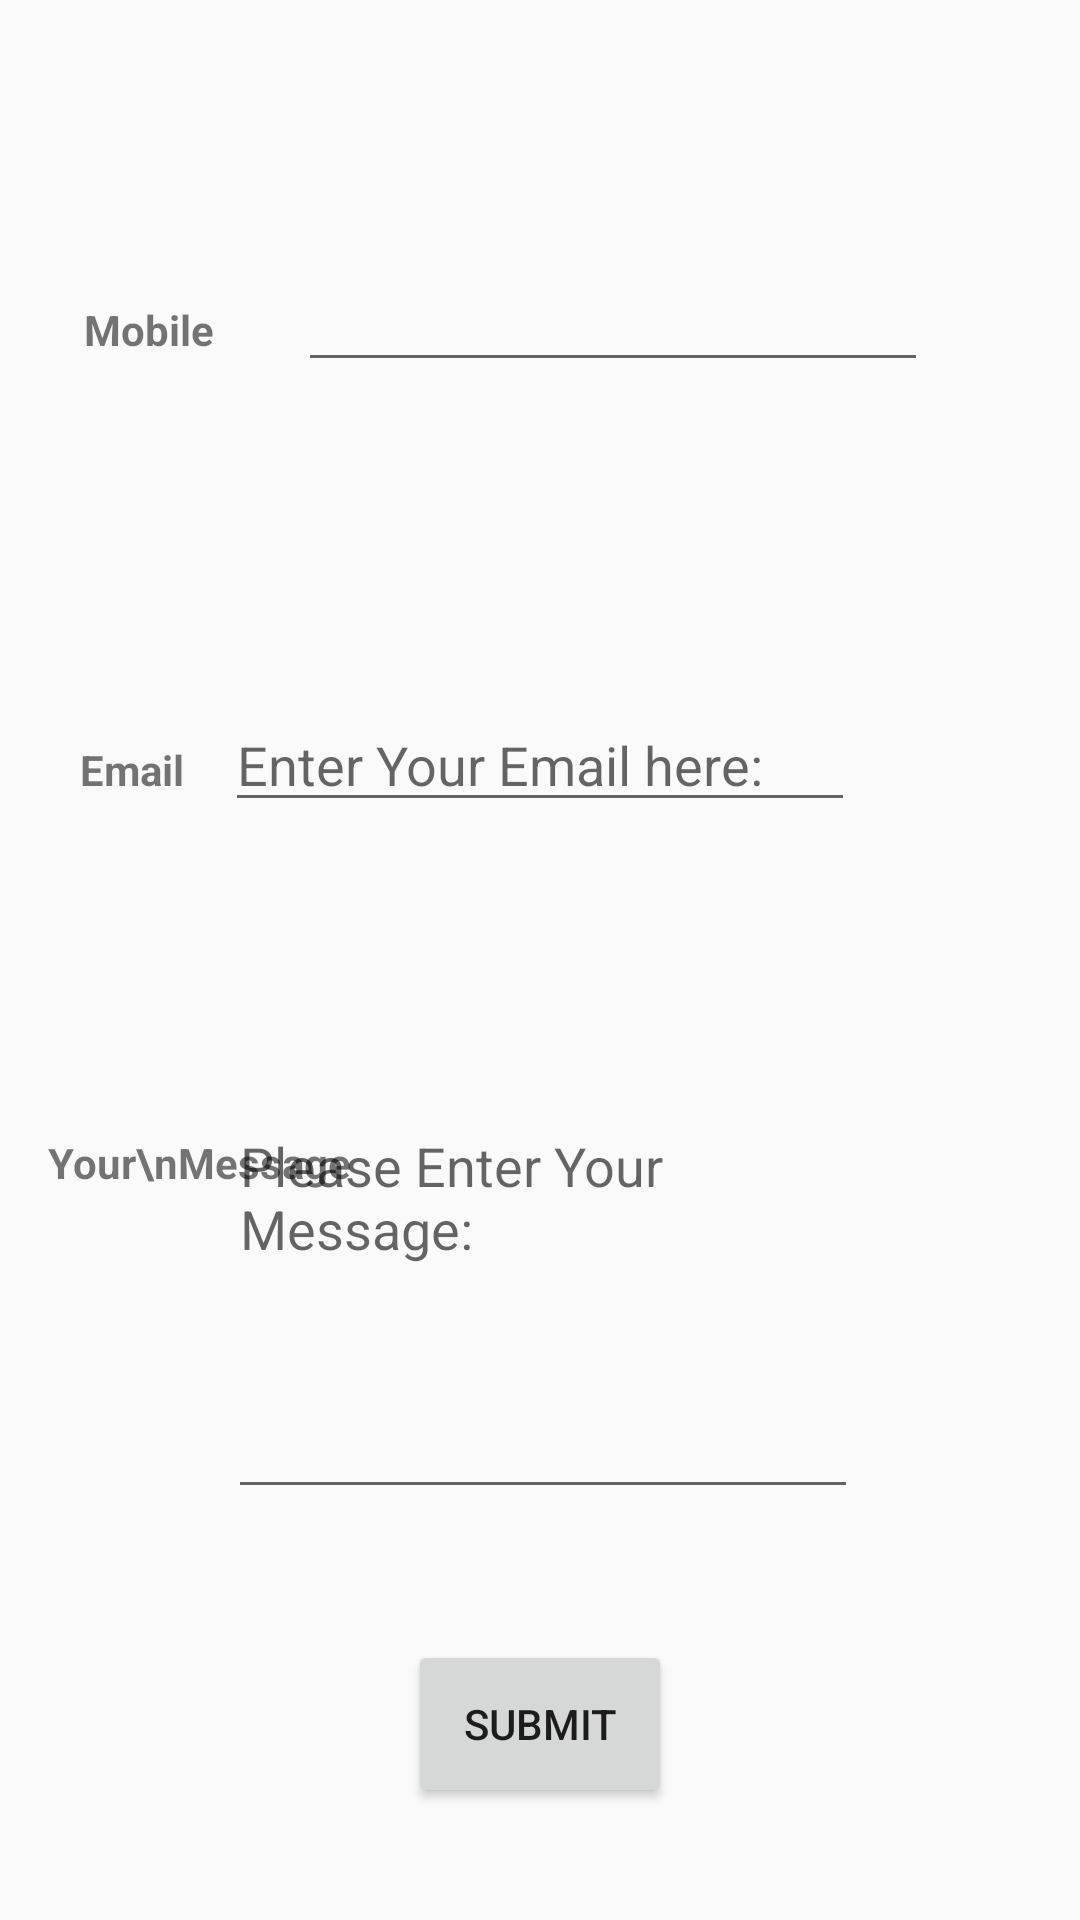

Reconstruct the res/layout file that produces this screen, plus the resources it refers to.
<!-- AndroidManifest.xml: application theme Theme.AppCompat.DayNight.NoActionBar -->
<!-- res/layout/activity_sendfeedback.xml -->
<?xml version="1.0" encoding="utf-8"?>

<android.support.constraint.ConstraintLayout xmlns:android="http://schemas.android.com/apk/res/android"
    xmlns:app="http://schemas.android.com/apk/res-auto"
    xmlns:tools="http://schemas.android.com/tools"
    android:layout_width="match_parent"
    android:layout_height="match_parent"
    android:orientation="vertical"
    android:padding="0dp"
    tools:context=".sendfeedback"
    tools:layout_editor_absoluteY="25dp">

    <Button
        android:id="@+id/sendButton"
        android:layout_width="wrap_content"
        android:layout_height="56dp"
        android:layout_marginBottom="47dp"
        android:layout_marginTop="53dp"
        android:text="@string/sendButton"
        app:layout_constraintBottom_toBottomOf="parent"
        app:layout_constraintEnd_toEndOf="parent"
        app:layout_constraintStart_toStartOf="parent"
        app:layout_constraintTop_toBottomOf="@+id/messageEditText" />

    <EditText
        android:id="@+id/MobeditText"
        android:layout_width="wrap_content"
        android:layout_height="wrap_content"
        android:layout_marginStart="28dp"
        android:layout_marginTop="86dp"
        android:ems="10"
        android:inputType="textPersonName"
        app:layout_constraintStart_toEndOf="@+id/textView9"
        app:layout_constraintTop_toTopOf="parent" />

    <EditText
        android:id="@+id/emailEditText"
        android:layout_width="wrap_content"
        android:layout_height="wrap_content"
        android:ems="10"
        android:hint="@string/emailEditText"
        android:inputType="textEmailAddress"
        app:layout_constraintBaseline_toBaselineOf="@+id/textView2"
        app:layout_constraintEnd_toEndOf="parent"
        app:layout_constraintStart_toStartOf="parent" />

    <EditText
        android:id="@+id/messageEditText"
        android:layout_width="wrap_content"
        android:layout_height="211dp"
        android:layout_marginStart="1dp"
        android:ems="10"
        android:hint="@string/messageEdittext"
        android:inputType="textMultiLine"
        app:layout_constraintStart_toStartOf="@+id/emailEditText"
        app:layout_constraintTop_toBottomOf="@+id/textView2" />

    <TextView
        android:id="@+id/textView2"
        android:layout_width="61dp"
        android:layout_height="45dp"
        android:layout_marginEnd="15dp"
        android:layout_marginStart="12dp"
        android:layout_marginTop="247dp"
        android:text="Email"
        android:textAlignment="center"
        android:textStyle="bold"
        app:layout_constraintEnd_toStartOf="@+id/emailEditText"
        app:layout_constraintStart_toStartOf="@+id/textView8"
        app:layout_constraintTop_toTopOf="parent" />

    <TextView
        android:id="@+id/textView8"
        android:layout_width="wrap_content"
        android:layout_height="39dp"
        android:layout_marginStart="16dp"
        android:text="Your\nMessage"
        android:textStyle="bold"
        app:layout_constraintBottom_toBottomOf="@+id/messageEditText"
        app:layout_constraintStart_toStartOf="parent"
        app:layout_constraintTop_toTopOf="@+id/messageEditText" />

    <TextView
        android:id="@+id/textView9"
        android:layout_width="wrap_content"
        android:layout_height="40dp"
        android:layout_marginStart="28dp"
        android:text="Mobile"
        android:textStyle="bold"
        app:layout_constraintBaseline_toBaselineOf="@+id/MobeditText"
        app:layout_constraintStart_toStartOf="parent" />

</android.support.constraint.ConstraintLayout>
<!-- resources referenced by this layout -->
<resources>
  <string name="emailEditText">Enter Your Email here:</string>
  <string name="messageEdittext">Please Enter Your Message:</string>
  <string name="sendButton">Submit</string>
</resources>
